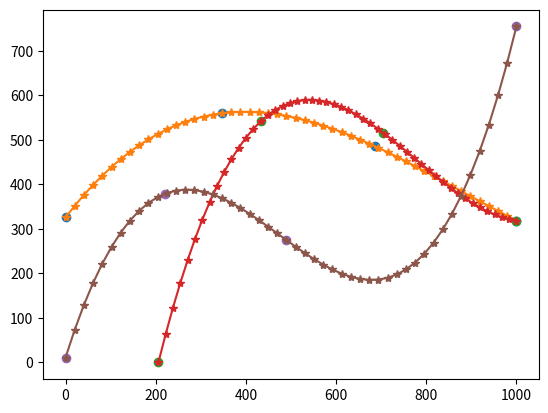

Here is the Python script that generated this plot:
import numpy as np
import random
from scipy.optimize import curve_fit
import matplotlib.pyplot as plt

# количество объектов
tracks_amount = 3
# на сколько пикселей рамка объектов может ложно смещаться (эмуляция не идеальной детекции)
random_range = 10
# с какой вероятностью объект на фрейме может быть не найдет детектором
bb_skip_percent = .1

width = 1000
height = 800
tracks = []
i = 0
cb_width = 120
cb_height = 100

def get_point_on_random_side(width, height):
    side = random.randint(0, 4)
    if side == 0:
        x = random.randint(0, width)
        y = 0
    elif side == 1:
        x = random.randint(0, width)
        y = height
    elif side == 2:
        x = 0
        y = random.randint(0, height)
    else:
        x = width
        y = random.randint(0, height)
    return x, y

def fun(x, a, b, c, d):
    return a * x + b * x ** 2 + c * x ** 3 + d

def objective(x, a, b, c, d, e, f):
    return (a * x) + (b * x ** 2) + (c * x ** 3) + (d * x ** 4) + (e * x ** 5) + f

def check_track(track):
    if all(el['x'] == track[0]['x'] for el in track):
        return False
    if all(el['y'] == track[0]['y'] for el in track):
        return False
    if not all(el['x'] >= 0 and el['x'] <= width for el in track):
        return False
    if not all(el['y'] >= 0 and el['y'] <= height for el in track):
        return False
    if (2 > track[0]['x'] > (width - 2) and 2 > track[0]['y'] > (width - 2)) or (2 > track[-1]['x'] > (width - 2) and 2 > track[-1]['y'] > (width - 2)):
        return False
    return True

def add_track_to_tracks(track, tracks, id):
    for i, p in enumerate(track):
        # a chance that detector missed object
        if random.random() < bb_skip_percent:
            bounding_box = []
        else:
            bounding_box = [
                              p['x'] - int(cb_width/2) + random.randint(-random_range, random_range),
                              p['y'] - cb_height + random.randint(-random_range, random_range),
                              p['x'] + int(cb_width/2) + random.randint(-random_range, random_range),
                              p['y'] + random.randint(-random_range, random_range)
                            ]
        if i < len(tracks):
            tracks[i]['data'].append({'cb_id': id, 'bounding_box': bounding_box,
                                      'x': p['x'], 'y': p['y'], 'track_id': None})
        else:
            tracks.append(
                {
                    'frame_id': len(tracks)+1,
                    'data': [{'cb_id': id, 'bounding_box': bounding_box,
                              'x': p['x'], 'y': p['y'], 'track_id': None}]
                }
            )
    return tracks

while i < tracks_amount:
    x, y = np.array([]), np.array([])
    p = get_point_on_random_side(width, height)
    x = np.append(x, p[0])
    y = np.append(y, p[1])
    x = np.append(x, random.randint(200, width - 200))
    y = np.append(y, random.randint(200, height - 200))
    x = np.append(x, random.randint(200, width - 200))
    y = np.append(y, random.randint(200, height - 200))
    p = get_point_on_random_side(width, height)
    x = np.append(x, p[0])
    y = np.append(y, p[1])
    num = random.randint(20, 50)

    coef, _ = curve_fit(fun, x, y)
    track = [{'x': int(x), 'y': int(y)} for x, y in
             zip(np.linspace(x[0], x[-1], num=num), fun(np.linspace(x[0], x[-1], num=num), *coef))]

    if check_track(track):
        plt.plot(x, y, 'o', label='Original points')
        plt.plot(np.linspace(x[0], x[-1]), fun(np.linspace(x[0], x[-1]), *coef), '*-')
        tracks = add_track_to_tracks(track, tracks, i)
        i += 1
plt.show()

print(f'country_balls_amount = {tracks_amount}')
print(f'track_data = {tracks}')
